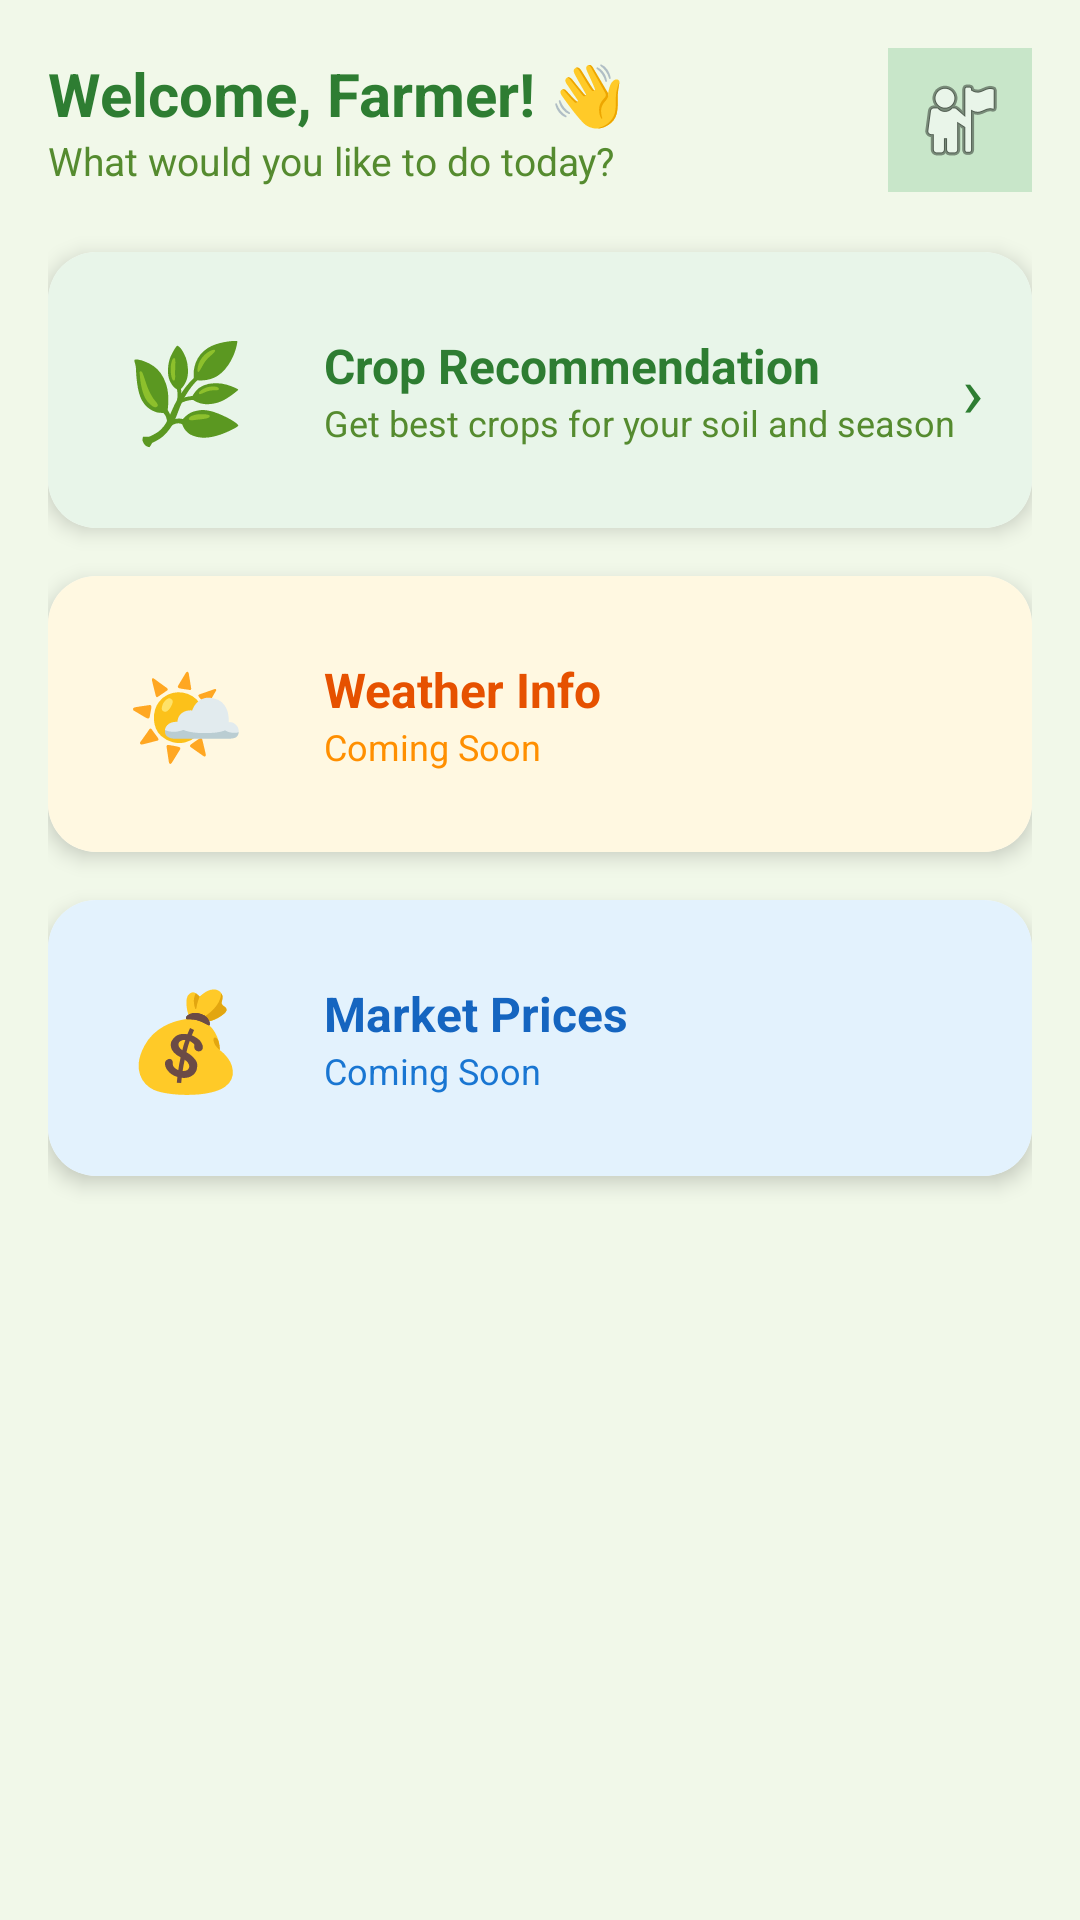

Here is an Android app screen rendered from its layout file. Give the layout XML and the strings, colors and styles it references.
<!-- AndroidManifest.xml: application theme Theme.KISAANSATHI -->
<!-- res/layout/fragment_home.xml -->
<?xml version="1.0" encoding="utf-8"?>
<ScrollView xmlns:android="http://schemas.android.com/apk/res/android"
    android:layout_width="match_parent"
    android:layout_height="match_parent"
    android:background="#F1F8E9">

    <LinearLayout
        android:layout_width="match_parent"
        android:layout_height="wrap_content"
        android:orientation="vertical"
        android:padding="16dp">

        
        <LinearLayout
            android:layout_width="match_parent"
            android:layout_height="wrap_content"
            android:orientation="horizontal"
            android:gravity="center_vertical"
            android:layout_marginBottom="20dp">

            <LinearLayout
                android:layout_width="0dp"
                android:layout_height="wrap_content"
                android:layout_weight="1"
                android:orientation="vertical">

                <TextView
                    android:id="@+id/tvWelcome"
                    android:layout_width="wrap_content"
                    android:layout_height="wrap_content"
                    android:text="Welcome, Farmer! 👋"
                    android:textSize="20sp"
                    android:textStyle="bold"
                    android:textColor="#2E7D32"/>

                <TextView
                    android:layout_width="wrap_content"
                    android:layout_height="wrap_content"
                    android:text="What would you like to do today?"
                    android:textSize="13sp"
                    android:textColor="#558B2F"/>

            </LinearLayout>

            <ImageView
                android:id="@+id/imgProfile"
                android:layout_width="48dp"
                android:layout_height="48dp"
                android:src="@android:drawable/ic_menu_myplaces"
                android:background="#C8E6C9"
                android:padding="8dp"/>

        </LinearLayout>

        
        <androidx.cardview.widget.CardView
            xmlns:app="http://schemas.android.com/apk/res-auto"
            android:id="@+id/cardCropRec"
            android:layout_width="match_parent"
            android:layout_height="wrap_content"
            app:cardCornerRadius="16dp"
            app:cardElevation="4dp"
            android:layout_marginBottom="16dp">

            <LinearLayout
                android:layout_width="match_parent"
                android:layout_height="wrap_content"
                android:orientation="horizontal"
                android:padding="16dp"
                android:gravity="center_vertical"
                android:background="#E8F5E9">

                <TextView
                    android:layout_width="60dp"
                    android:layout_height="60dp"
                    android:text="🌿"
                    android:textSize="32sp"
                    android:gravity="center"
                    android:layout_marginEnd="16dp"/>

                <LinearLayout
                    android:layout_width="0dp"
                    android:layout_height="wrap_content"
                    android:layout_weight="1"
                    android:orientation="vertical">

                    <TextView
                        android:layout_width="wrap_content"
                        android:layout_height="wrap_content"
                        android:text="Crop Recommendation"
                        android:textSize="16sp"
                        android:textStyle="bold"
                        android:textColor="#2E7D32"/>

                    <TextView
                        android:layout_width="wrap_content"
                        android:layout_height="wrap_content"
                        android:text="Get best crops for your soil and season"
                        android:textSize="12sp"
                        android:textColor="#558B2F"/>

                </LinearLayout>

                <TextView
                    android:layout_width="wrap_content"
                    android:layout_height="wrap_content"
                    android:text="›"
                    android:textSize="24sp"
                    android:textColor="#2E7D32"/>

            </LinearLayout>
        </androidx.cardview.widget.CardView>

        
        <androidx.cardview.widget.CardView
            xmlns:app="http://schemas.android.com/apk/res-auto"
            android:layout_width="match_parent"
            android:layout_height="wrap_content"
            app:cardCornerRadius="16dp"
            app:cardElevation="4dp"
            android:layout_marginBottom="16dp">

            <LinearLayout
                android:layout_width="match_parent"
                android:layout_height="wrap_content"
                android:orientation="horizontal"
                android:padding="16dp"
                android:gravity="center_vertical"
                android:background="#FFF8E1">

                <TextView
                    android:layout_width="60dp"
                    android:layout_height="60dp"
                    android:text="🌤️"
                    android:textSize="32sp"
                    android:gravity="center"
                    android:layout_marginEnd="16dp"/>

                <LinearLayout
                    android:layout_width="0dp"
                    android:layout_height="wrap_content"
                    android:layout_weight="1"
                    android:orientation="vertical">

                    <TextView
                        android:layout_width="wrap_content"
                        android:layout_height="wrap_content"
                        android:text="Weather Info"
                        android:textSize="16sp"
                        android:textStyle="bold"
                        android:textColor="#E65100"/>

                    <TextView
                        android:layout_width="wrap_content"
                        android:layout_height="wrap_content"
                        android:text="Coming Soon"
                        android:textSize="12sp"
                        android:textColor="#FF8F00"/>

                </LinearLayout>

            </LinearLayout>
        </androidx.cardview.widget.CardView>

        <androidx.cardview.widget.CardView
            xmlns:app="http://schemas.android.com/apk/res-auto"
            android:layout_width="match_parent"
            android:layout_height="wrap_content"
            app:cardCornerRadius="16dp"
            app:cardElevation="4dp"
            android:layout_marginBottom="16dp">

            <LinearLayout
                android:layout_width="match_parent"
                android:layout_height="wrap_content"
                android:orientation="horizontal"
                android:padding="16dp"
                android:gravity="center_vertical"
                android:background="#E3F2FD">

                <TextView
                    android:layout_width="60dp"
                    android:layout_height="60dp"
                    android:text="💰"
                    android:textSize="32sp"
                    android:gravity="center"
                    android:layout_marginEnd="16dp"/>

                <LinearLayout
                    android:layout_width="0dp"
                    android:layout_height="wrap_content"
                    android:layout_weight="1"
                    android:orientation="vertical">

                    <TextView
                        android:layout_width="wrap_content"
                        android:layout_height="wrap_content"
                        android:text="Market Prices"
                        android:textSize="16sp"
                        android:textStyle="bold"
                        android:textColor="#1565C0"/>

                    <TextView
                        android:layout_width="wrap_content"
                        android:layout_height="wrap_content"
                        android:text="Coming Soon"
                        android:textSize="12sp"
                        android:textColor="#1976D2"/>

                </LinearLayout>

            </LinearLayout>
        </androidx.cardview.widget.CardView>

    </LinearLayout>
</ScrollView>
<!-- resources referenced by this layout -->
<resources>
  <style name="Theme.KISAANSATHI" parent="Base.Theme.KISAANSATHI" />
  <style name="Base.Theme.KISAANSATHI" parent="Theme.Material3.DayNight.NoActionBar">
          
          
      </style>
</resources>
